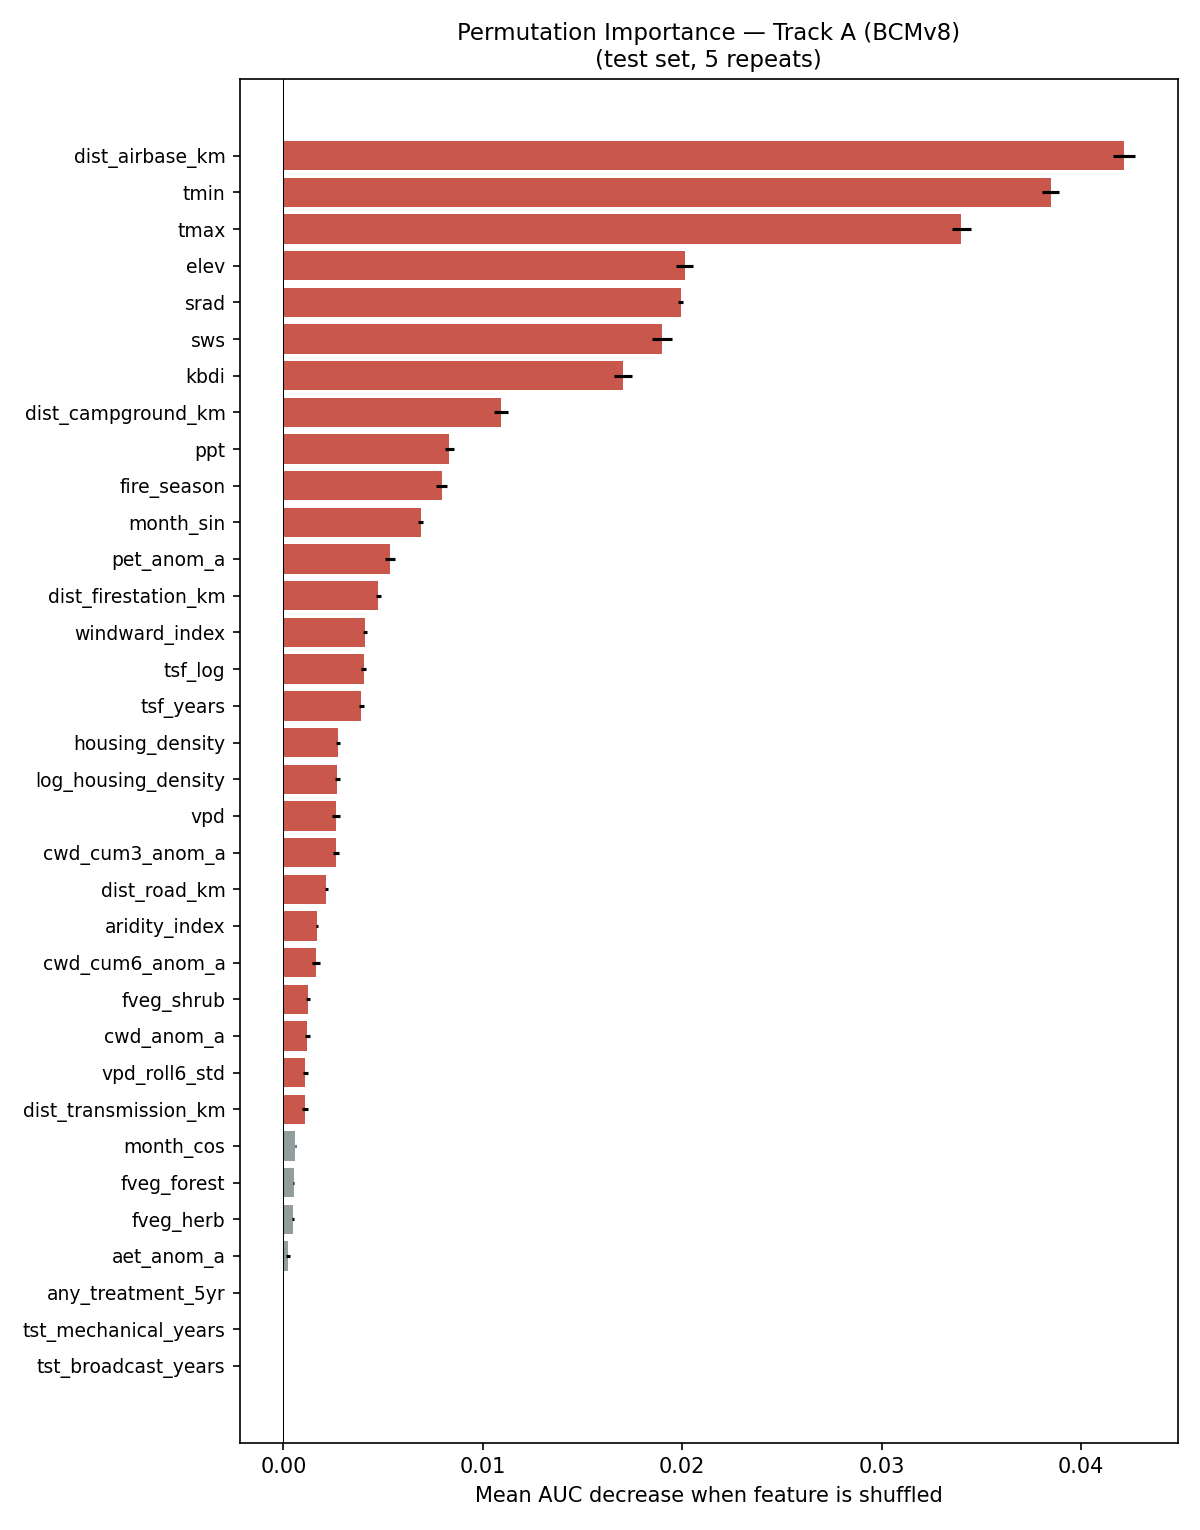

Data behind this chart, as committed beside it:
feature, importance_mean, importance_std
dist_airbase_km, 0.04214, 0.0005571
tmin, 0.03848, 0.000413
tmax, 0.034, 0.000481
elev, 0.02011, 0.0004249
srad, 0.01992, 0.0001155
sws, 0.01896, 0.0004966
kbdi, 0.01704, 0.0004576
dist_campground_km, 0.01091, 0.0003499
ppt, 0.008314, 0.0002359
fire_season, 0.00794, 0.0002728
month_sin, 0.006878, 0.0001383
pet_anom_a, 0.005336, 0.0002671
dist_firestation_km, 0.004763, 0.0001078
windward_index, 0.004098, 9.922344046270308e-05
tsf_log, 0.004018, 0.0001105
tsf_years, 0.003901, 0.0001133
housing_density, 0.002743, 0.0001127
log_housing_density, 0.002709, 0.0001447
vpd, 0.002636, 0.0002013
cwd_cum3_anom_a, 0.00262, 0.000159
dist_road_km, 0.002154, 6.383185454162322e-05
aridity_index, 0.001672, 6.234480854316147e-05
cwd_cum6_anom_a, 0.001646, 0.0002049
fveg_shrub, 0.001223, 9.285539243263545e-05
cwd_anom_a, 0.001196, 0.0001132
vpd_roll6_std, 0.001094, 0.0001179
dist_transmission_km, 0.001081, 0.0001459
month_cos, 0.0005949, 3.824275636902673e-05
fveg_forest, 0.0005043, 2.2182470656403278e-05
fveg_herb, 0.0004746, 3.367939928731153e-05
aet_anom_a, 0.0002204, 9.848957015114351e-05
tst_mechanical_years, 0.0, 0.0
any_treatment_5yr, 0.0, 0.0
tst_broadcast_years, -1.9464052214379635e-05, 1.5843725935856885e-05
